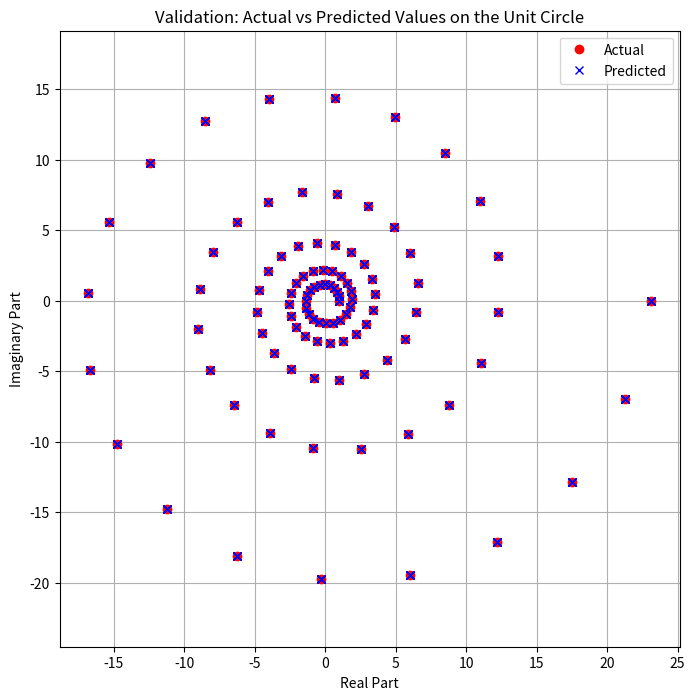

This chart was generated by the following Python code:
import numpy as np
import matplotlib.pyplot as plt

def initialize_weights(input_size, hidden_size, output_size):
    # Initialize weights as vectors (complex components)
    a = np.random.randn(hidden_size,output_size) * 0.01
    b = np.random.randn(hidden_size,output_size) * 0.01
    c = np.random.randn(input_size,hidden_size) * 0.01
    d = np.random.randn(input_size,hidden_size) * 0.01
    return a, b, c, d

def forward_pass(x, a, b, c, d):
    # c and d form the exponents; a and b scale the output
    u = np.exp(c * x) * np.cos(d * x)
    v = np.exp(c * x) * np.sin(d * x)
    y_hat = (a + b * 1j) * (u + v * 1j)
    return y_hat, u, v

def compute_gradients(x, y, y_hat, u, v, a, b, c, d):
    epsilon = y_hat - y
    grad_a = 2 * np.real(epsilon * np.conj(u + v * 1j))
    grad_b = 2 * np.real(epsilon * np.conj(1j * (u + v * 1j)))
    grad_c = 2 * np.real(epsilon * np.conj((a + b * 1j) * x * (u + v * 1j)))
    grad_d = 2 * np.real(epsilon * np.conj((a + b * 1j) * 1j * x * (u + v * 1j)))

    return np.array([grad_a, grad_b, grad_c, grad_d])

def update_weights(a, b, c, d, grads, learning_rate):
    a -= learning_rate * grads[0].sum(axis=1, keepdims=True)
    b -= learning_rate * grads[1].sum(axis=1, keepdims=True)
    c -= learning_rate * grads[2].sum(axis=0, keepdims=True)
    d -= learning_rate * grads[3].sum(axis=0, keepdims=True)
    return a, b, c, d

def train_network(X, Y, input_size, hidden_size, output_size, epochs=100, learning_rate=0.01):
    a, b, c, d = initialize_weights(input_size, hidden_size, output_size)
    #print(f'Initial weights: a={a}, b={b}, c={c}, d={d}')
    for epoch in range(epochs):
        total_loss = 0
        for x, y in zip(X, Y):
            y_hat, u, v = forward_pass(x, a, b, c, d)
            loss = np.sum(np.abs(y_hat - y)**2)
            total_loss += loss
            grads = compute_gradients(x, y, y_hat, u, v, a, b, c, d)
            a, b, c, d = update_weights(a, b, c, d, grads, learning_rate)
            #print(f'weights: a={a}, b={b}, c={c}, d={d}')
        print(f"Epoch {epoch+1}, Loss: {total_loss / len(X)}")
    return a, b, c, d

# Data generation for training
X_train = np.linspace(0, 2 * np.pi, 100)
Y_train = np.exp((.1+1j) * X_train)

# Training the network
input_size = 1
hidden_size = 3  # this reflects each component as a vector/matrix
output_size = 1
epochs = 100
learning_rate = 0.001


a, b, c, d = train_network(X_train, Y_train, input_size, hidden_size, output_size, epochs, learning_rate)
#print(f'Final weights: a={a}, b={b}, c={c}, d={d}')

#Validation dataset
X_validation = np.linspace(0, 10 * np.pi, 100)
Y_validation = np.exp((.1+1j) * X_validation)

# Validation
predictions = [forward_pass(x, a, b, c, d)[0] for x in X_validation]

predictions = np.array(predictions).flatten()

# Plotting results for validation
plt.figure(figsize=(8, 8))
plt.plot(np.real(Y_validation), np.imag(Y_validation), 'ro', label='Actual')
plt.plot(np.real(predictions), np.imag(predictions), 'bx', label='Predicted')
plt.title('Validation: Actual vs Predicted Values on the Unit Circle')
plt.xlabel('Real Part')
plt.ylabel('Imaginary Part')
plt.legend()
plt.grid(True)
plt.axis('equal')
plt.show()
